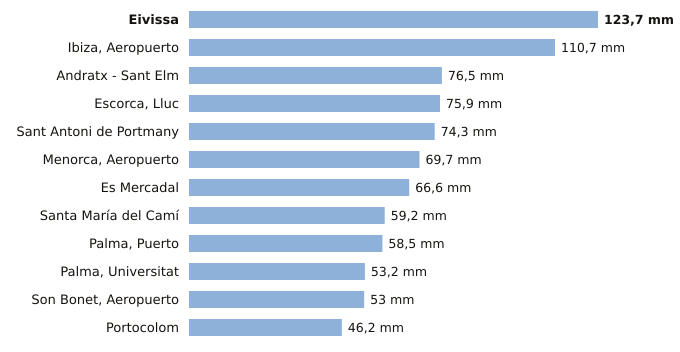

The table this chart was drawn from, first rows:
estacion, provincia, indicativo, mm_6_dias_anteriores, mm_hoy, mm_7_dias, horas_de_hoy
Eivissa, Illes Balears, B957, 123.7, 0.0, 123.7, 1
Ibiza, Aeropuerto, Illes Balears, B954, 110.7, 0.0, 110.7, 1
Andratx - Sant Elm, Illes Balears, B103B, 76.5, 0.0, 76.5, 1
Escorca, Lluc, Illes Balears, B013X, 75.9, 0.0, 75.9, 1
Sant Antoni de Portmany, Illes Balears, B925, 74.3, 0.0, 74.3, 1
Menorca, Aeropuerto, Illes Balears, B893, 69.7, 0.0, 69.7, 1
Es Mercadal, Illes Balears, B825B, 66.6, 0.0, 66.6, 1
Santa María del Camí, Illes Balears, B656A, 59.2, 0.0, 59.2, 1
Palma, Puerto, Illes Balears, B228, 58.5, 0.0, 58.5, 1
Palma, Universitat, Illes Balears, B236C, 53.2, 0.0, 53.2, 1
Son Bonet, Aeropuerto, Illes Balears, B275E, 53.0, 0.0, 53.0, 1
Portocolom, Illes Balears, B434X, 46.2, 0.0, 46.2, 1
